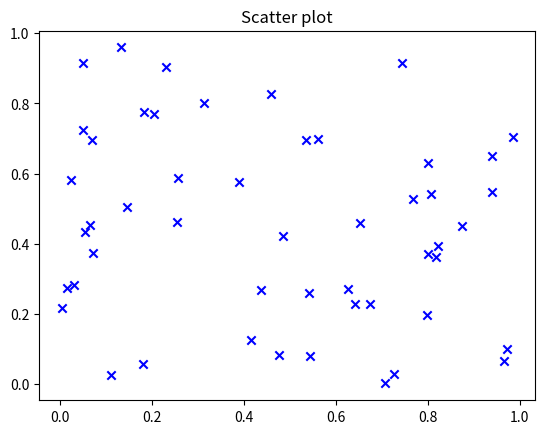

Recreate this plot in Python.
import matplotlib.pyplot as plt
import numpy as np
import pandas as pd

x = np.random.rand(50)
y = np.random.rand(50)
plt.scatter(x, y, color='blue',marker='x')
plt.title("Scatter plot")
plt.show()